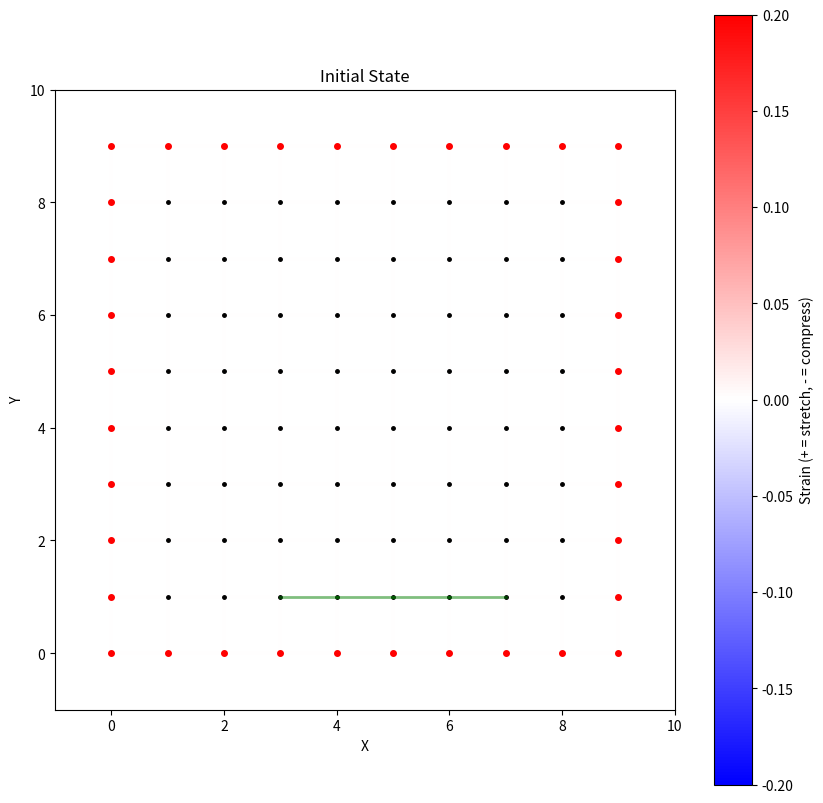
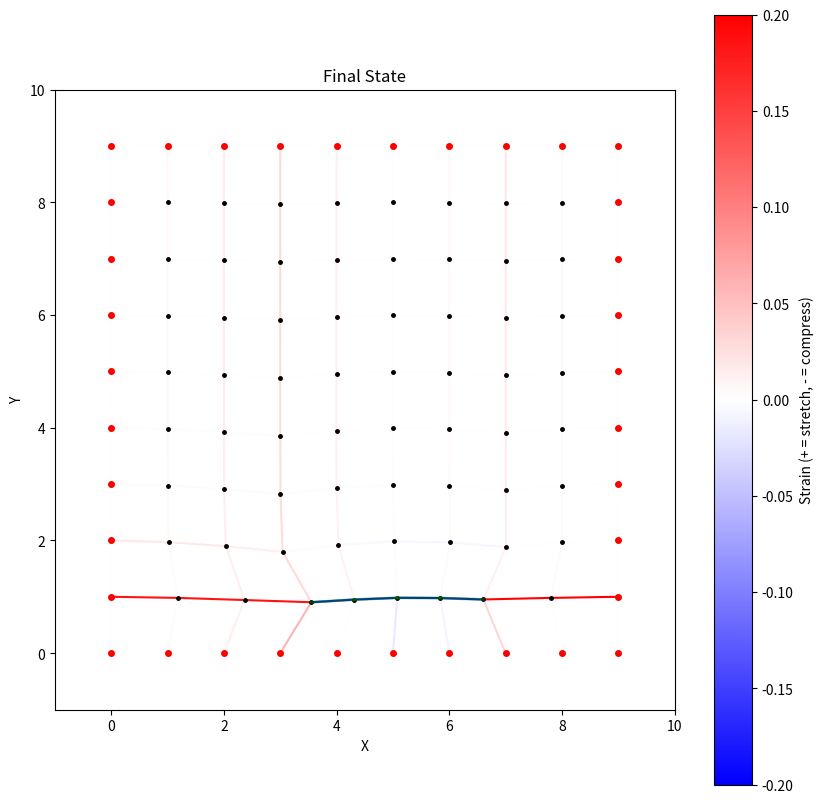

Recreate these plots in Python, in order.
import numpy as np
import matplotlib.pyplot as plt
from matplotlib.collections import LineCollection
from matplotlib.colors import LinearSegmentedColormap

import random


class GridClothSimulator:
    def __init__(self, rows=10, cols=10, spacing=1.0):
        """
        Initialize a 2D grid cloth simulator.
        
        Args:
            rows (int): Number of rows in the grid
            cols (int): Number of columns in the grid
            spacing (float): Initial spacing between vertices
        """
        self.rows = rows
        self.cols = cols
        self.spacing = spacing
        
        # Initialize grid vertices
        x = np.linspace(0, (cols-1)*spacing, cols)
        y = np.linspace(0, (rows-1)*spacing, rows)
        X, Y = np.meshgrid(x, y)
        self.vertices = np.stack([X.flatten(), Y.flatten()], axis=1)
        
        # Initialize velocities
        self.velocities = np.zeros_like(self.vertices)
        
        # Create edges (horizontal and vertical)
        self.edges = self._create_edges()
        
        # Initialize edge constraints
        self.edge_rest_lengths = np.linalg.norm(
            self.vertices[self.edges[:, 1]] - self.vertices[self.edges[:, 0]], 
            axis=1
        )
        
        # Mark boundary vertices (vertices on the grid edges)
        self.is_boundary = self._identify_boundary_vertices()
        
        # Initialize simulation parameters
        self.damping = 0.8
        self.constraint_stiffness = 0.3
        self.dt = 1.0 / 60.0
        
        # Initialize edge constraints dictionary
        self.constrained_edges = {}  # Will store {edge_idx: target_length_ratio}
        
    def _create_edges(self):
        """Create horizontal and vertical edges for the grid."""
        edges = []
        
        # Horizontal edges
        for i in range(self.rows):
            for j in range(self.cols - 1):
                idx1 = i * self.cols + j
                idx2 = i * self.cols + (j + 1)
                edges.append([idx1, idx2])
                
        # Vertical edges
        for i in range(self.rows - 1):
            for j in range(self.cols):
                idx1 = i * self.cols + j
                idx2 = (i + 1) * self.cols + j
                edges.append([idx1, idx2])
                
        return np.array(edges)
    
    def _identify_boundary_vertices(self):
        """Identify vertices on the grid boundaries."""
        is_boundary = np.zeros(len(self.vertices), dtype=bool)
        
        # Mark top and bottom rows
        is_boundary[:self.cols] = True  # Top row
        is_boundary[-self.cols:] = True  # Bottom row
        
        # Mark left and right columns
        left_col = np.arange(0, self.rows * self.cols, self.cols)
        right_col = np.arange(self.cols - 1, self.rows * self.cols, self.cols)
        is_boundary[left_col] = True
        is_boundary[right_col] = True
        
        return is_boundary
    
    def add_edge_constraint(self, edge_idx, target_length_ratio):
        """
        Add a constraint to a specific edge.
        
        Args:
            edge_idx (int): Index of the edge to constrain
            target_length_ratio (float): Target length as a ratio of original length
        """
        self.constrained_edges[edge_idx] = target_length_ratio
    
    def _apply_edge_constraints(self):
        """Apply edge length constraints with improved propagation."""
        # Number of sub-iterations for constraint satisfaction
        sub_iterations = 10
        
        for _ in range(sub_iterations):
            # Get current edge vectors and lengths
            edge_vectors = self.vertices[self.edges[:, 1]] - self.vertices[self.edges[:, 0]]
            current_lengths = np.linalg.norm(edge_vectors, axis=1)
            
            # Calculate strain for all edges
            strain = (current_lengths - self.edge_rest_lengths) / self.edge_rest_lengths
            
            # Sort edges by strain magnitude to handle most strained edges first
            edge_order = np.argsort(np.abs(strain))[::-1]
            
            # Initialize corrections
            corrections = np.zeros_like(self.vertices)
            correction_weights = np.zeros(len(self.vertices))
            
            # Process edges in order of strain magnitude
            for edge_idx in edge_order:
                v1_idx, v2_idx = self.edges[edge_idx]
                
                # Skip if both vertices are boundary
                if self.is_boundary[v1_idx] and self.is_boundary[v2_idx]:
                    continue
                
                # Get target length for this edge
                target_length = self.edge_rest_lengths[edge_idx]
                if edge_idx in self.constrained_edges:
                    target_length *= self.constrained_edges[edge_idx]
                    stiffness = 1.0  # Higher stiffness for constrained edges
                else:
                    stiffness = self.constraint_stiffness
                
                # Calculate strain-based correction
                current_length = current_lengths[edge_idx]
                if abs(current_length - target_length) > 1e-6:
                    direction = edge_vectors[edge_idx] / current_length
                    correction = direction * (current_length - target_length)
                    
                    # Weight correction based on distance from constrained edges
                    weight = stiffness * (1.0 + 5.0 * abs(strain[edge_idx]))
                    
                    # Apply weighted correction
                    if not self.is_boundary[v1_idx]:
                        corrections[v1_idx] += correction * weight / 2
                        correction_weights[v1_idx] += weight
                    
                    if not self.is_boundary[v2_idx]:
                        corrections[v2_idx] -= correction * weight / 2
                        correction_weights[v2_idx] += weight
            
            # Apply weighted corrections
            mask = correction_weights > 0
            corrections[mask] /= correction_weights[mask, np.newaxis]
            
            # Scale corrections based on maximum allowed movement
            max_movement = self.spacing * 0.1  # Limit per sub-iteration
            correction_magnitudes = np.linalg.norm(corrections, axis=1)
            scale_factors = np.minimum(1.0, max_movement / (correction_magnitudes + 1e-10))
            corrections *= scale_factors[:, np.newaxis]
            
            # Apply corrections
            self.vertices += corrections
            
            # Add some "material redistribution" by smoothing unconstrained regions
            self._redistribute_material()
    
    def _redistribute_material(self):
        """Redistribute material by local averaging in unconstrained regions."""
        # Create a mask for vertices that are neither boundary nor part of constrained edges
        constrained_vertices = set()
        for edge_idx in self.constrained_edges:
            constrained_vertices.update(self.edges[edge_idx])
        
        free_vertices = np.ones(len(self.vertices), dtype=bool)
        free_vertices[list(constrained_vertices)] = False
        free_vertices[self.is_boundary] = False
        
        if not np.any(free_vertices):
            return
        
        # Create adjacency list for quick neighbor lookup
        adjacency = [[] for _ in range(len(self.vertices))]
        for v1, v2 in self.edges:
            adjacency[v1].append(v2)
            adjacency[v2].append(v1)
        
        # Compute averaged positions for free vertices
        new_positions = self.vertices.copy()
        for idx in np.where(free_vertices)[0]:
            neighbors = adjacency[idx]
            if neighbors:
                # Weight based on inverse strain of connecting edges
                weights = []
                neighbor_positions = []
                for neighbor in neighbors:
                    edge_idx = np.where((self.edges == idx) & (self.edges == neighbor))[0]
                    if len(edge_idx) == 0:
                        edge_idx = np.where((self.edges == neighbor) & (self.edges == idx))[0]
                    
                    if len(edge_idx) > 0:
                        edge_vector = self.vertices[neighbor] - self.vertices[idx]
                        current_length = np.linalg.norm(edge_vector)
                        strain = abs(current_length - self.edge_rest_lengths[edge_idx[0]]) / self.edge_rest_lengths[edge_idx[0]]
                        weight = 1.0 / (1.0 + strain)
                        weights.append(weight)
                        neighbor_positions.append(self.vertices[neighbor])
                
                if weights:
                    weights = np.array(weights)
                    weights /= np.sum(weights)
                    new_positions[idx] = np.average(neighbor_positions, axis=0, weights=weights)
        
        # Apply smoothed positions with relaxation factor
        relaxation = 0.5
        self.vertices[free_vertices] = (1 - relaxation) * self.vertices[free_vertices] + \
                                     relaxation * new_positions[free_vertices]

    def simulate(self, num_iterations=100):
        """Run the simulation with improved stability and constraint satisfaction."""
        # Gradually increase stiffness for better convergence
        initial_stiffness = self.constraint_stiffness
        for iteration in range(num_iterations):
            print(iteration)
            # Adaptively adjust stiffness
            progress = iteration / num_iterations
            self.constraint_stiffness = initial_stiffness * (1.0 + 2.0 * progress)
            
            # Store previous positions
            prev_positions = self.vertices.copy()
            
            # Apply constraints with sub-iterations
            self._apply_edge_constraints()
            
            # Update velocities with adaptive damping
            non_boundary = ~self.is_boundary
            self.velocities[non_boundary] = (
                (self.vertices[non_boundary] - prev_positions[non_boundary]) / self.dt
            )
            
            # Adaptive damping based on progress
            adaptive_damping = self.damping * (1.0 - 0.5 * progress)
            self.velocities *= adaptive_damping
            
            # Apply velocity updates
            self.vertices[non_boundary] += self.velocities[non_boundary] * self.dt
    
    def visualize(self, title="Grid Cloth Simulation"):
        """Visualize the current state of the grid."""
        fig, ax = plt.subplots(figsize=(10, 10))
        
        # Draw edges with color based on stretch/compression
        edge_vectors = self.vertices[self.edges[:, 1]] - self.vertices[self.edges[:, 0]]
        current_lengths = np.linalg.norm(edge_vectors, axis=1)
        strain = (current_lengths - self.edge_rest_lengths) / self.edge_rest_lengths
        
        # Create line segments for visualization
        segments = np.stack([self.vertices[self.edges[:, 0]], 
                           self.vertices[self.edges[:, 1]]], axis=1)
        
        # Create custom colormap (blue -> white -> red)
        colors = [(0, 0, 1), (1, 1, 1), (1, 0, 0)]
        cmap = LinearSegmentedColormap.from_list("custom", colors, N=256)
        
        # Create line collection with colors based on strain
        lc = LineCollection(segments, cmap=cmap, norm=plt.Normalize(-0.2, 0.2))
        lc.set_array(strain)
        
        # Add lines to plot
        ax.add_collection(lc)
        
        # Plot vertices
        ax.plot(self.vertices[:, 0], self.vertices[:, 1], 'k.', markersize=5)
        
        # Highlight boundary vertices
        ax.plot(self.vertices[self.is_boundary, 0], 
                self.vertices[self.is_boundary, 1], 
                'r.', markersize=8)
        
        # Highlight constrained edges
        if self.constrained_edges:
            for edge_idx in self.constrained_edges:
                v1, v2 = self.edges[edge_idx]
                ax.plot([self.vertices[v1, 0], self.vertices[v2, 0]],
                       [self.vertices[v1, 1], self.vertices[v2, 1]],
                       'g-', linewidth=2, alpha=0.5)
        
        # Add colorbar
        plt.colorbar(lc, ax=ax, label='Strain (+ = stretch, - = compress)')
        
        # Set plot properties
        ax.set_aspect('equal')
        ax.set_title(title)
        ax.set_xlabel('X')
        ax.set_ylabel('Y')
        
        # Set limits with some padding
        padding = self.spacing
        ax.set_xlim(self.vertices[:, 0].min() - padding, 
                   self.vertices[:, 0].max() + padding)
        ax.set_ylim(self.vertices[:, 1].min() - padding, 
                   self.vertices[:, 1].max() + padding)
        
        plt.show()

# Example usage
if __name__ == "__main__":
    NROWS = 10
    NCOLS = 10
    NEDGES = (NROWS - 1) * NCOLS * 2
    
    # Create simulator with a 10x10 grid
    simulator = GridClothSimulator(rows=NROWS, cols=NCOLS, spacing=1.0)
    
    edge_idxs = random.sample(range(0, NEDGES), NEDGES // 5)
    
    edge_idxs = [12, 13, 14, 15]
    
    for edge_idx in edge_idxs:
        # Add a constraint to make one edge shorter
        simulator.add_edge_constraint(edge_idx, 0.6)
    
    # Visualize initial state
    simulator.visualize("Initial State")
    
    # Run simulation
    simulator.simulate(num_iterations=15)
    
    # Visualize final state
    simulator.visualize("Final State")
